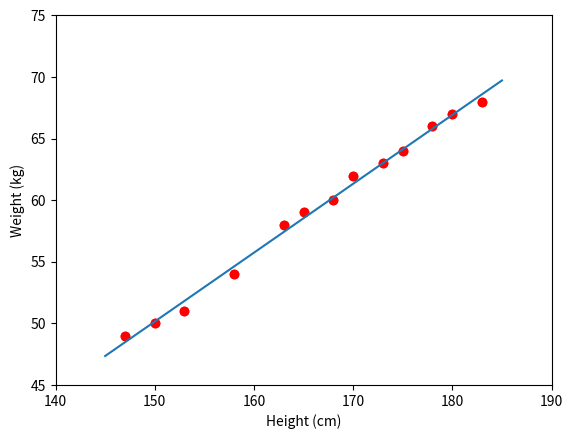

This figure's Python source:
from __future__ import division, print_function, unicode_literals
import numpy as np
import matplotlib.pyplot as plt 

# height (cm)
X = np.array([[147, 150, 153, 158, 163, 165, 168, 170, 173, 175, 178, 180, 183]]).T
# weight (kg)
y = np.array([[ 49, 50, 51,  54, 58, 59, 60, 62, 63, 64, 66, 67, 68]]).T
# Visualize data 
plt.plot(X, y, 'ro')
plt.axis([140, 190, 45, 75])
plt.xlabel('Height (cm)')
plt.ylabel('Weight (kg)')
plt.show()

# Building Xbar 
one = np.ones((X.shape[0], 1))
Xbar = np.concatenate((one, X), axis = 1)

# Calculating weights of the fitting line 
A = np.dot(Xbar.T, Xbar)
b = np.dot(Xbar.T, y)
w = np.dot(np.linalg.pinv(A), b)
print('w = ', w)
# Preparing the fitting line 
w_0 = w[0][0]
w_1 = w[1][0]
x0 = np.linspace(145, 185, 2)
y0 = w_0 + w_1*x0

# Drawing the fitting line 
plt.plot(X.T, y.T, 'ro')     # data 
plt.plot(x0, y0)               # the fitting line
plt.axis([140, 190, 45, 75])
plt.xlabel('Height (cm)')
plt.ylabel('Weight (kg)')
plt.show()

y1 = w_1*155 + w_0
y2 = w_1*160 + w_0

print( u'Predict weight of person with height 155 cm: %.2f (kg), real number: 52 (kg)'  %(y1) )
print( u'Predict weight of person with height 160 cm: %.2f (kg), real number: 56 (kg)'  %(y2) )